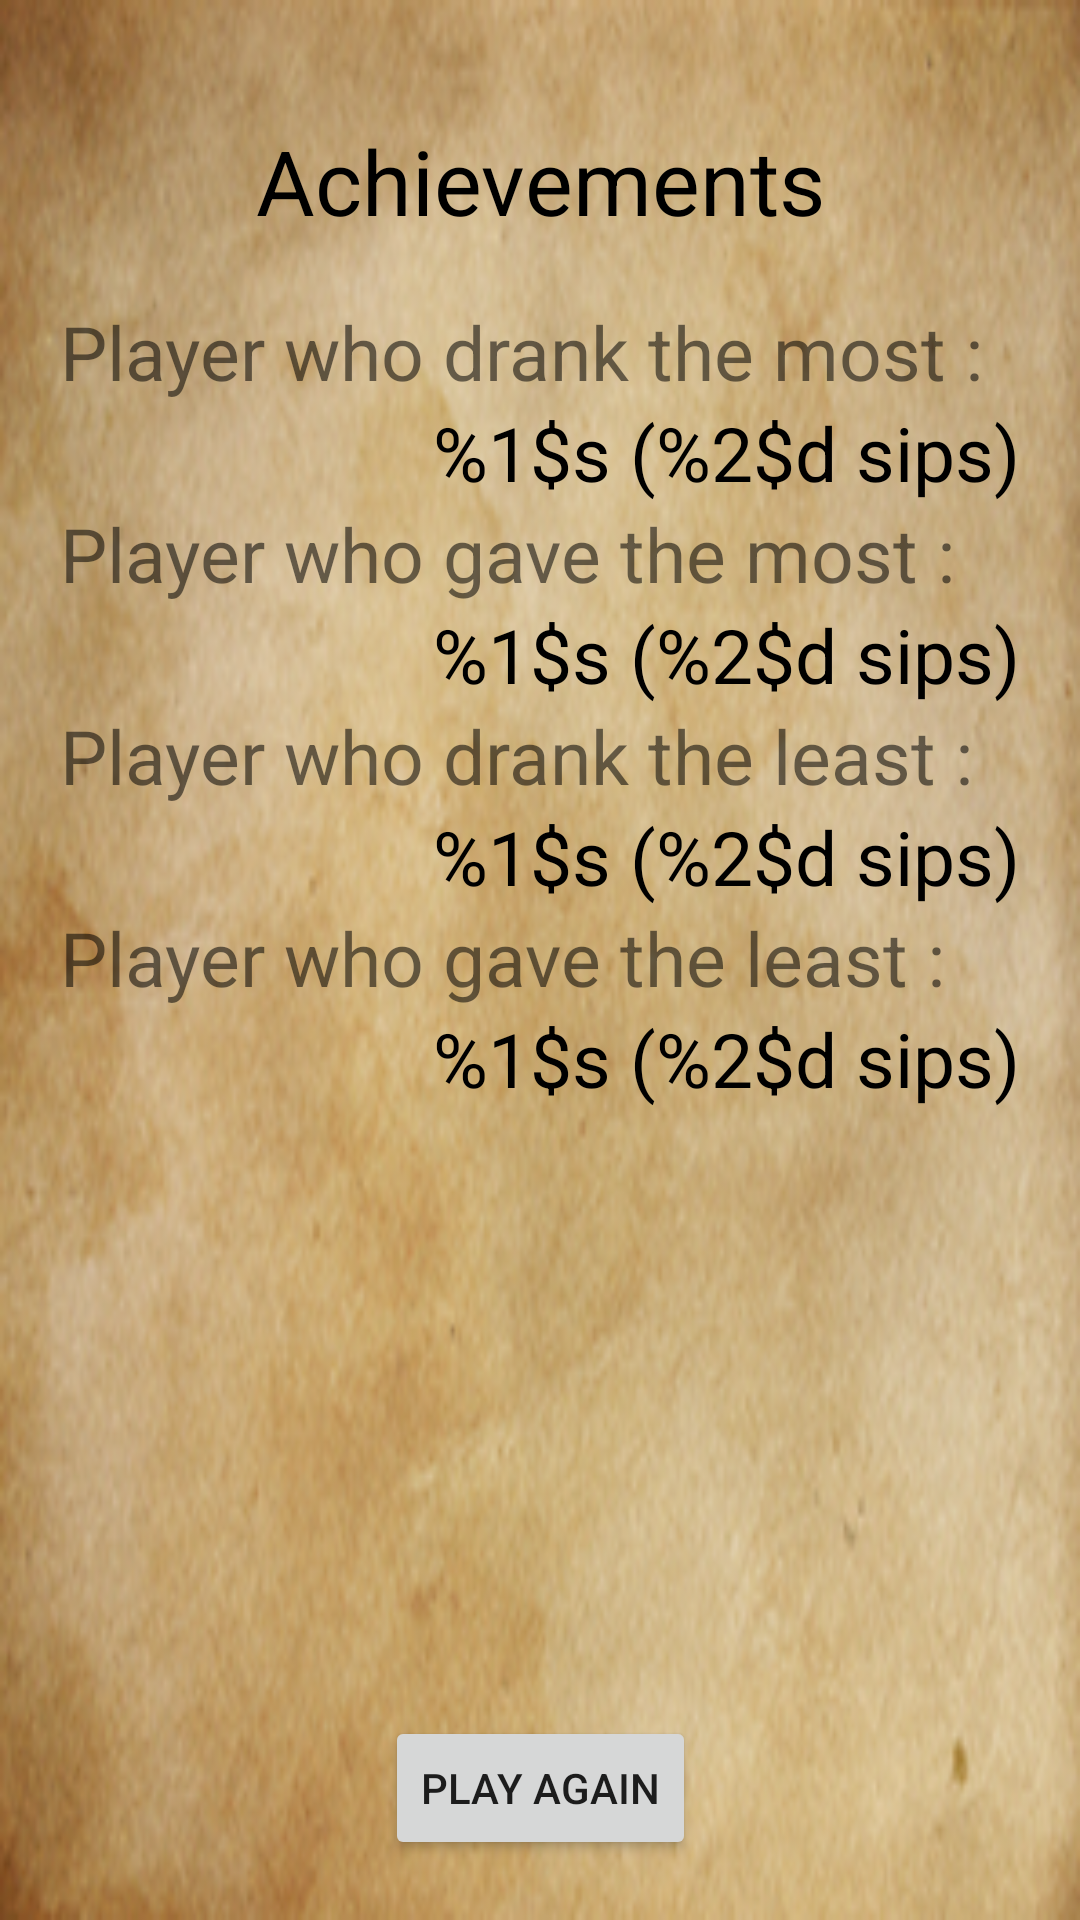

This screen was rendered from an Android layout file. Write that file and the resources it references.
<!-- AndroidManifest.xml: application theme RedOrBlack -->
<!-- res/layout/activity_stats.xml -->
<?xml version="1.0" encoding="utf-8"?>
<android.support.constraint.ConstraintLayout
    xmlns:android="http://schemas.android.com/apk/res/android"
    xmlns:app="http://schemas.android.com/apk/res-auto"
    xmlns:tools="http://schemas.android.com/tools"
    android:layout_width="match_parent"
    android:layout_height="match_parent"
    android:background="@drawable/parchmentmini"
    tools:context="com.stl.tpalt.redorblack.activities.SettingsActivity">

    <android.support.constraint.ConstraintLayout
        android:layout_width="match_parent"
        android:layout_height="match_parent"
        android:padding="20dp">

        
        <TextView
            android:id="@+id/tv_stats"
            android:textColor="#000"
            android:layout_width="match_parent"
            android:layout_height="wrap_content"
            android:text="@string/statis"
            android:gravity="center"
            android:padding="20dp"
            android:textSize="30sp"/>

        <TextView
            android:id="@+id/mostdrunk"
            android:layout_width="wrap_content"
            android:layout_height="wrap_content"
            android:text="@string/mostdrunk"
            android:textSize="@dimen/settings_titles"
            app:layout_constraintTop_toBottomOf="@id/tv_stats"
            app:layout_constraintLeft_toLeftOf="parent"/>
        <TextView
            android:id="@+id/mostdrunkanswer"
            android:layout_width="wrap_content"
            android:layout_height="wrap_content"
            android:textColor="#000"
            android:text="@string/mostdrunkanswer"
            android:textSize="@dimen/settings_titles"
            app:layout_constraintTop_toBottomOf="@id/mostdrunk"
            app:layout_constraintRight_toRightOf="parent"/>
        <TextView
            android:id="@+id/mostgiven"
            android:layout_width="wrap_content"
            android:layout_height="wrap_content"
            android:text="@string/mostgiven"
            android:textSize="@dimen/settings_titles"
            app:layout_constraintTop_toBottomOf="@id/mostdrunkanswer"
            app:layout_constraintLeft_toLeftOf="parent"/>
        <TextView
            android:id="@+id/mostgivenanswer"
            android:layout_width="wrap_content"
            android:layout_height="wrap_content"
            android:textColor="#000"
            android:text="@string/mostgivenanswer"
            android:textSize="@dimen/settings_titles"
            app:layout_constraintTop_toBottomOf="@id/mostgiven"
            app:layout_constraintRight_toRightOf="parent"/>
<TextView
            android:id="@+id/leastdrunk"
            android:layout_width="wrap_content"
            android:layout_height="wrap_content"
            android:text="@string/leastdrunk"
            android:textSize="@dimen/settings_titles"
            app:layout_constraintTop_toBottomOf="@id/mostgivenanswer"
            app:layout_constraintLeft_toLeftOf="parent"/>
        <TextView
            android:id="@+id/leastdrunkanswer"
            android:layout_width="wrap_content"
            android:layout_height="wrap_content"
            android:textColor="#000"
            android:text="@string/leastdrunkanswer"
            android:textSize="@dimen/settings_titles"
            app:layout_constraintTop_toBottomOf="@id/leastdrunk"
            app:layout_constraintRight_toRightOf="parent"/>
        <TextView
            android:id="@+id/leastgiven"
            android:layout_width="wrap_content"
            android:layout_height="wrap_content"
            android:text="@string/leastgiven"
            android:textSize="@dimen/settings_titles"
            app:layout_constraintTop_toBottomOf="@id/leastdrunkanswer"
            app:layout_constraintLeft_toLeftOf="parent"/>
        <TextView
            android:id="@+id/leastgivenanswer"
            android:layout_width="wrap_content"
            android:layout_height="wrap_content"
            android:textColor="#000"
            android:text="@string/leastgivenanswer"
            android:textSize="@dimen/settings_titles"
            app:layout_constraintTop_toBottomOf="@id/leastgiven"
            app:layout_constraintRight_toRightOf="parent"/>

        <Button
            android:id="@+id/stats_replay"
            android:layout_width="wrap_content"
            android:layout_height="wrap_content"
            app:layout_constraintLeft_toLeftOf="parent"
            app:layout_constraintRight_toRightOf="parent"
            app:layout_constraintBottom_toBottomOf="parent"
            android:text="@string/rejouer"/>
    </android.support.constraint.ConstraintLayout>

</android.support.constraint.ConstraintLayout>
<!-- resources referenced by this layout -->
<resources>
  <dimen name="settings_titles">25sp</dimen>
  <!-- drawable parchmentmini: png bitmap (drawable, 128585 bytes) -->
  <string name="leastdrunk">Player who drank the least :</string>
  <string name="leastdrunkanswer" tools:ignore="PluralsCandidate">%1$s (%2$d sips)</string>
  <string name="leastgiven">Player who gave the least :</string>
  <string name="leastgivenanswer" tools:ignore="PluralsCandidate">%1$s (%2$d sips)</string>
  <string name="mostdrunk">Player who drank the most :</string>
  <string name="mostdrunkanswer" tools:ignore="PluralsCandidate">%1$s (%2$d sips)</string>
  <string name="mostgiven">Player who gave the most :</string>
  <string name="mostgivenanswer" tools:ignore="PluralsCandidate">%1$s (%2$d sips)</string>
  <string name="rejouer">Play again</string>
  <string name="statis">Achievements</string>
  <style name="RedOrBlack" parent="Theme.AppCompat.Light.DarkActionBar">
          <item name="android:windowNoTitle">true</item>
          <item name="android:windowActionBar">false</item>
          <item name="android:windowFullscreen">true</item>
          <item name="android:windowContentOverlay">@null</item>
          <item name="windowActionBar">false</item>
          <item name="windowNoTitle">true</item>
      </style>
</resources>
